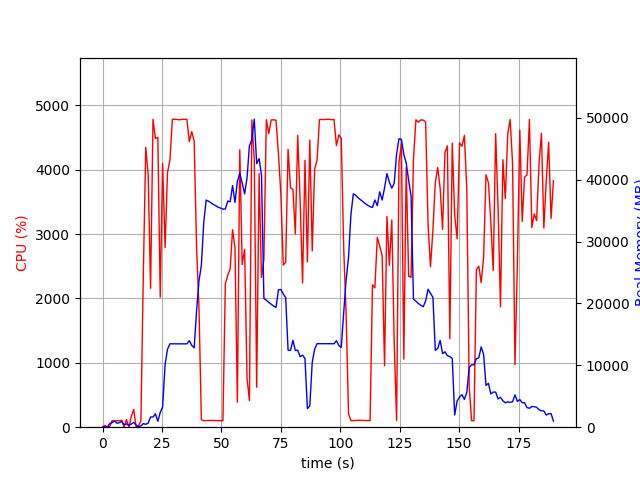

Source data for this figure (header and first rows):
elapsed_time, nproc, cpu, mem_real, mem_virtual
4.220008850097656e-05, 1, 0.0, 7.512, 3185
1.006, 2, 28.8, 48.72, 160.7
2.014, 2, 2.0, 53.93, 165.6
3.022, 5, 11.9, 585.5, 2436
4.03, 4, 101.3, 743, 2494
5.038, 5, 99.3, 998.8, 3099
6.045, 3, 99.2, 640.8, 2089
7.053, 3, 100.3, 730.8, 2207
8.06, 4, 107.2, 948.8, 2745
9.068, 4, 2.0, 409.6, 1947
10.08, 5, 118.0, 537.7, 2472
11.09, 3, 0.0, 291, 1585
12.1, 4, 166.4, 512.1, 2213
13.11, 6, 278.1, 780.6, 2933
14.12, 4, 3.0, 335.7, 1901
15.13, 1, 21.8, 76.54, 690.8
16.14, 1, 99.9, 206.6, 742.8
17.15, 1, 2348, 576.3, 4753
18.17, 1, 4348, 467.8, 4767
19.19, 1, 3931, 643.8, 4783
20.21, 1, 2158, 1649, 6647
21.23, 1, 4782, 1649, 6647
22.24, 1, 4486, 2165, 8191
23.26, 1, 4503, 952.8, 8191
24.27, 1, 2020, 2377, 8703
25.28, 1, 4098, 3279, 10527
26.32, 1, 2790, 10153, 19253
27.34, 1, 3958, 12609, 29507
28.36, 1, 4154, 13480, 29507
29.38, 1, 4783, 13474, 29507
30.4, 1, 4784, 13474, 29507
31.42, 1, 4781, 13474, 29507
32.44, 1, 4774, 13472, 29507
33.45, 1, 4784, 13472, 29507
34.47, 1, 4784, 13472, 29507
35.49, 1, 4783, 13472, 29507
36.51, 1, 4436, 13986, 29507
37.53, 1, 4591, 13218, 29507
38.55, 1, 4446, 12840, 32003
39.56, 1, 2793, 18799, 45107
40.57, 1, 1865, 23642, 45107
41.58, 1, 115.1, 26155, 65587
42.58, 1, 101.1, 33125, 65587
43.59, 1, 103.4, 36718, 65587
44.6, 1, 104.4, 36526, 65587
45.6, 1, 105.2, 36258, 65587
46.61, 1, 105.2, 36003, 65587
47.62, 1, 102.2, 35806, 65587
48.63, 1, 102.0, 35552, 65587
49.64, 1, 100.1, 35420, 65587
50.65, 1, 101.0, 35248, 65587
51.66, 1, 2227, 35272, 65587
52.67, 1, 2359, 36557, 65587
53.69, 1, 2462, 36431, 65587
54.7, 1, 3068, 39065, 65587
55.71, 1, 2787, 36337, 65587
56.72, 1, 390.6, 39750, 90163
57.74, 1, 4309, 41033, 90163
58.76, 1, 2527, 39453, 90163
59.78, 1, 2764, 37719, 90163
... 128 more rows
